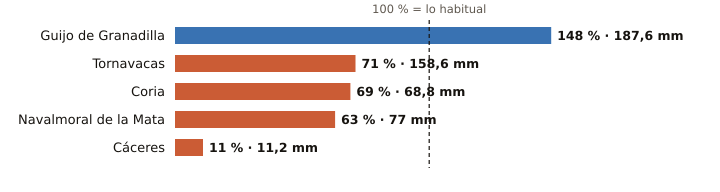

The data file committed next to this chart (first rows):
estacion, provincia, indicativo, mm_otono, referencia_mm, pct, periodo_referencia, hasta, hora
Guijo de Granadilla, Cáceres, 3503, 187.6, 127.0, 148, 1991-2025, 2026-10-28, 9
Tornavacas, Cáceres, 3514B, 158.6, 222.0, 71, 2008-2025, 2026-10-28, 9
Coria, Cáceres, 3526X, 68.8, 99.3, 69, 1991-2020, 2026-10-28, 9
Navalmoral de la Mata, Cáceres, 3434X, 77.0, 122.8, 63, 2002-2025, 2026-10-28, 9
Cáceres, Cáceres, 3469A, 11.2, 103.8, 11, 1991-2020, 2026-10-28, 9
